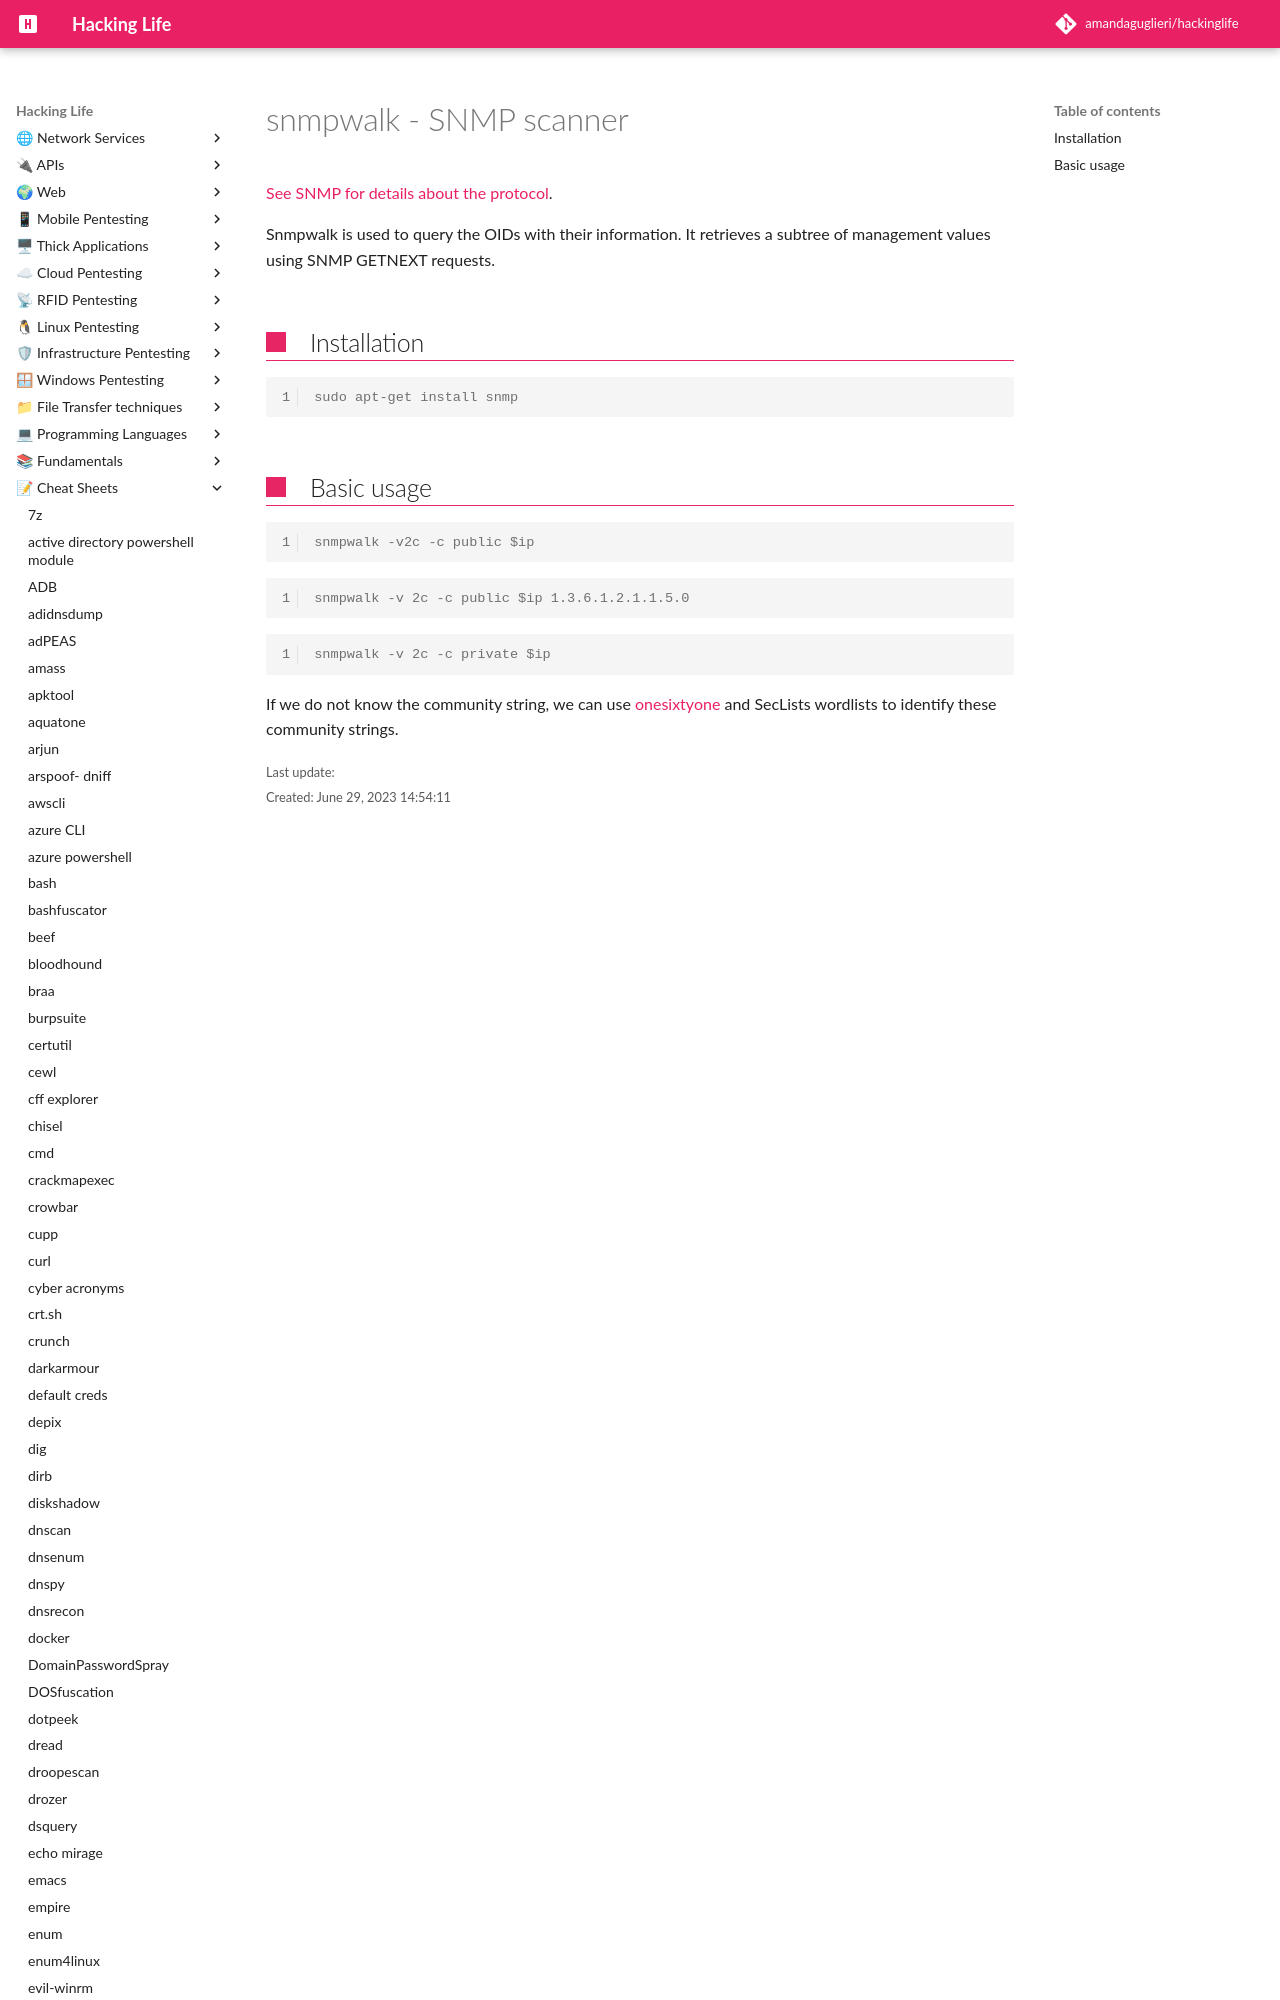

repository: amandaguglieri/hackinglife · page: snmpwalk/index.html · generator: mkdocs

---
title: snmpwalk - SNMP scanner
author: amandaguglieri
draft: false
TableOfContents: true
tags:
  - enumeration
  - snmp
  - port 161
  - tools
---

# snmpwalk - SNMP scanner

[See SNMP for details about the
